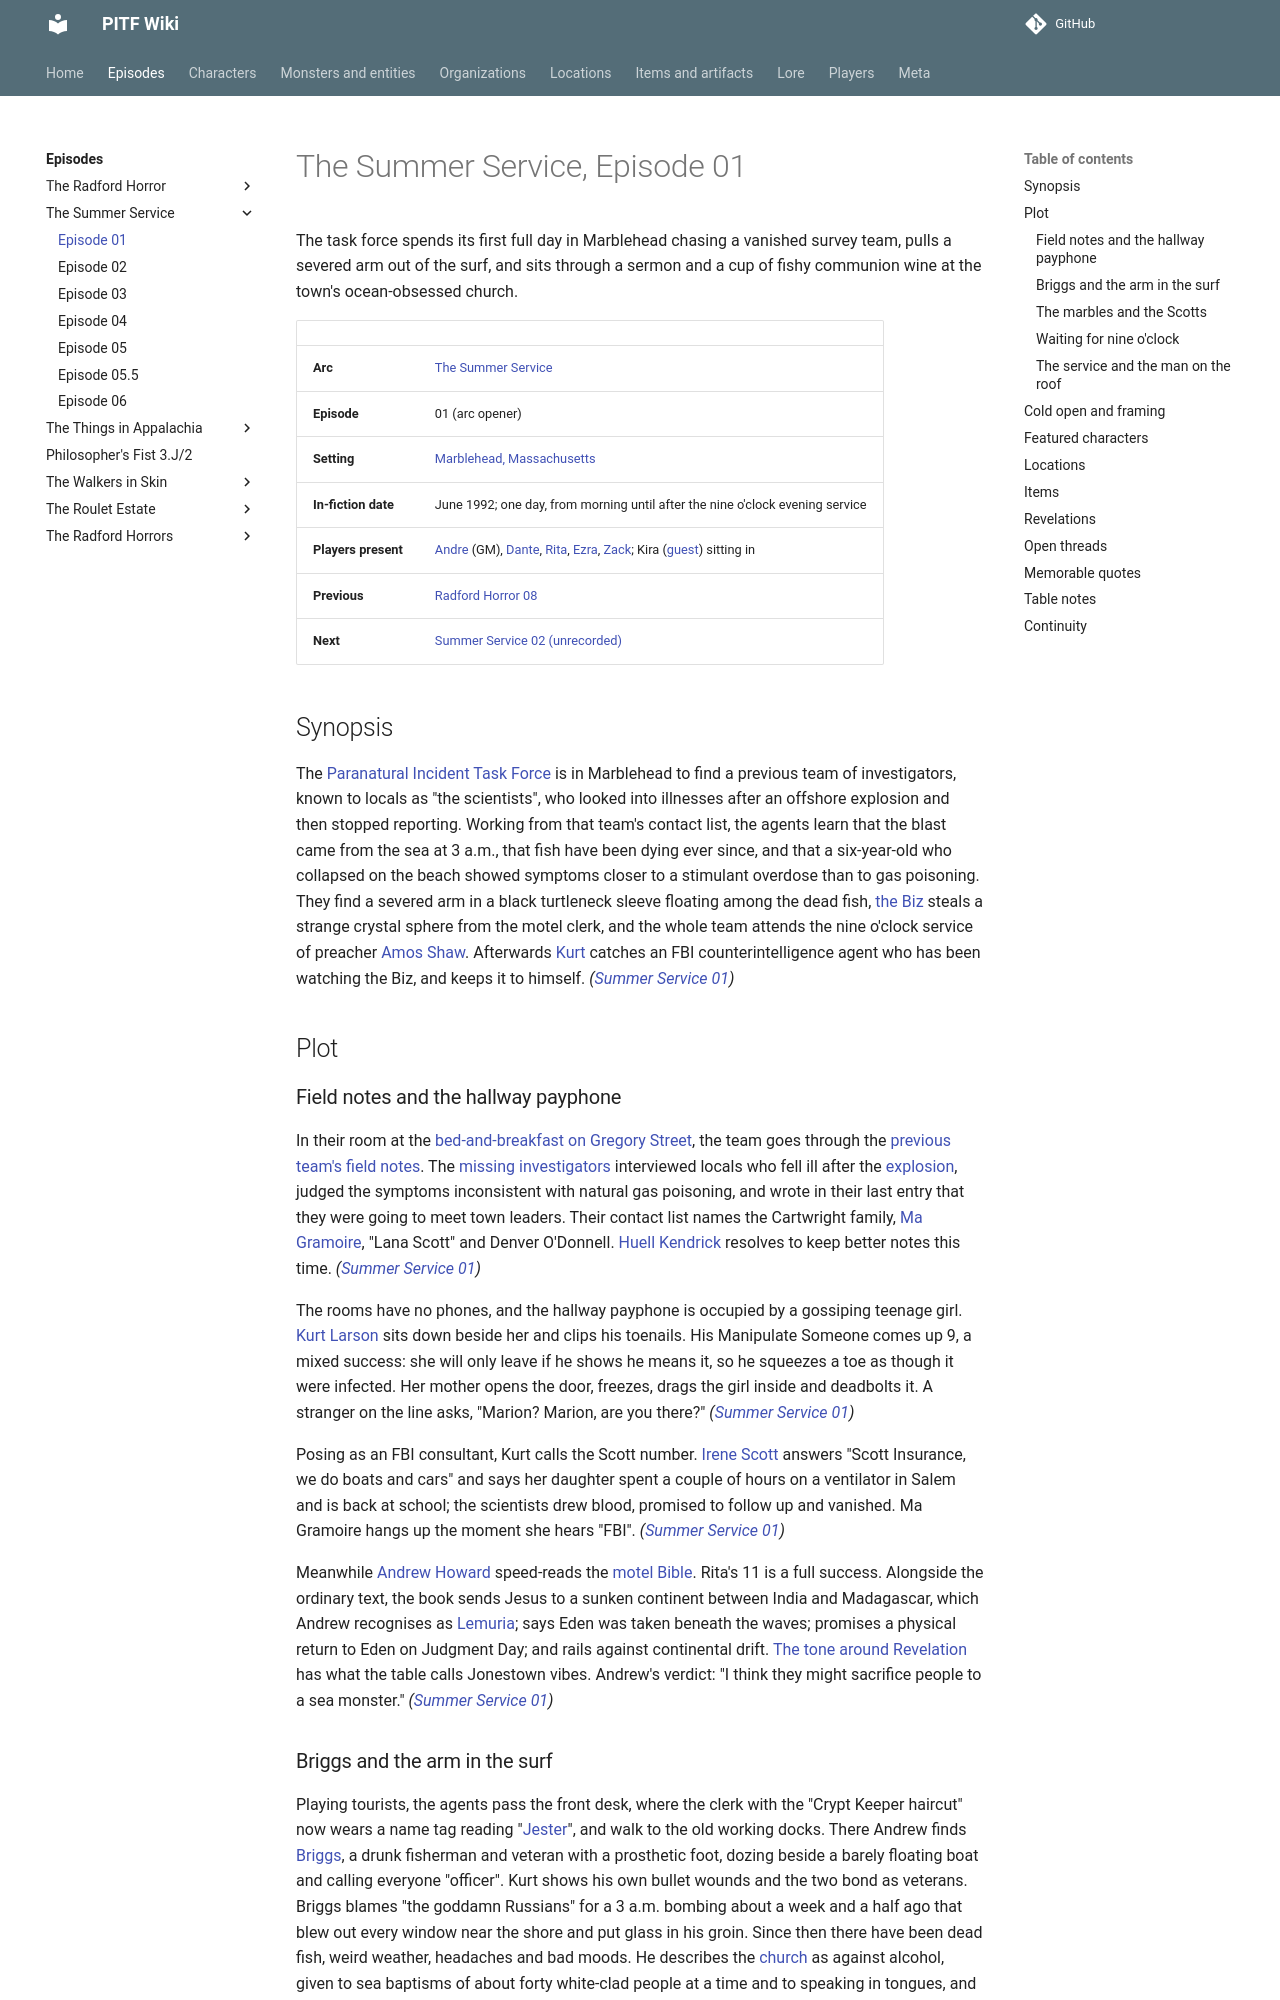

repository: AndreTInfante/pitf-wiki · page: episodes/summer-service/01/index.html · generator: mkdocs

# The Summer Service, Episode 01

The task force spends its first full day in Marblehead chasing a vanished survey team, pulls a severed arm out of the surf, and sits through a sermon and a cup of fishy communion wine at the town's ocean-obsessed church.

| | |
|---|---|
| **Arc** | [The Summer Service](index.md) |
| **Episode** | 01 (arc opener) |
| **Setting** | [Marblehead, Massachusetts](../../locations/marblehead.md) |
| **In-fiction date** | June 1992; one day, from morning until after the nine o'clock evening service |
| **Players present** | [Andre](../../players/andre.md) (GM), [Dante](../../players/dante.md), [Rita](../../players/rita.md), [Ezra](../../players/ezra.md), [Zack](../../players/zack.md); Kira ([guest](../../players/guests.md)) sitting in |
| **Previous** | [Radford Horror 08](../radford-horror/08.md) |
| **Next** | [Summer Service 02 (unrecorded)](02.md) |

## Synopsis

The [Paranatural Incident Task Force](../../organizations/paranatural-incident-task-force.md) is in Marblehead to find a previous team of investigators, known to locals as "the scientists", who looked into illnesses after an offshore explosion and then stopped reporting. Working from that team's contact list, the agents learn that the blast came from the sea at 3 a.m., that fish have been dying ever since, and that a six-year-old who collapsed on the beach showed symptoms closer to a stimulant overdose than to gas poisoning. They find a severed arm in a black turtleneck sleeve floating among the dead fish, [the Biz](../../characters/dick-baxter.md) steals a strange crystal sphere from the motel clerk, and the whole team attends the nine o'clock service of preacher [Amos Shaw](../../characters/amos-shaw.md). Afterwards [Kurt](../../characters/kurt-larson.md) catches an FBI counterintelligence agent who has been watching the Biz, and keeps it to himself. *([Summer Service 01](01.md))*

## Plot

### Field notes and the hallway payphone

In their room at the [bed-and-breakfast on Gregory Street](../../locations/ram-and-arms-inn.md), the team goes through the [previous team's field notes](../../items/survey-teams-field-notes.md). The [missing investigators](../../organizations/epa-usgs-survey-team.md) interviewed locals who fell ill after the [explosion](../../lore/marblehead-explosion.md), judged the symptoms inconsistent with natural gas poisoning, and wrote in their last entry that they were going to meet town leaders. Their contact list names the Cartwright family, [Ma Gramoire](../../characters/ma-gramoire.md), "Lana Scott" and Denver O'Donnell. [Huell Kendrick](../../characters/huell-kendrick.md) resolves to keep better notes this time. *([Summer Service 01](01.md))*

The rooms have no phones, and the hallway payphone is occupied by a gossiping teenage girl. [Kurt Larson](../../characters/kurt-larson.md) sits down beside her and clips his toenails. His Manipulate Someone comes up 9, a mixed success: she will only leave if he shows he means it, so he squeezes a toe as though it were infected. Her mother opens the door, freezes, drags the girl inside and deadbolts it. A stranger on the line asks, "Marion? Marion, are you there?" *([Summer Service 01](01.md))*

Posing as an FBI consultant, Kurt calls the Scott number. [Irene Scott](../../characters/irene-scott.md) answers "Scott Insurance, we do boats and cars" and says her daughter spent a couple of hours on a ventilator in Salem and is back at school; the scientists drew blood, promised to follow up and vanished. Ma Gramoire hangs up the moment she hears "FBI". *([Summer Service 01](01.md))*

Meanwhile [Andrew Howard](../../characters/andrew-howard.md) speed-reads the [motel Bible](../../items/sons-of-adam-bible.md). Rita's 11 is a full success. Alongside the ordinary text, the book sends Jesus to a sunken continent between India and Madagascar, which Andrew recognises as [Lemuria](../../lore/lemuria.md); says Eden was taken beneath the waves; promises a physical return to Eden on Judgment Day; and rails against continental drift. [The tone around Revelation](../../lore/sons-of-adam-theology.md) has what the table calls Jonestown vibes. Andrew's verdict: "I think they might sacrifice people to a sea monster." *([Summer Service 01](01.md))*
